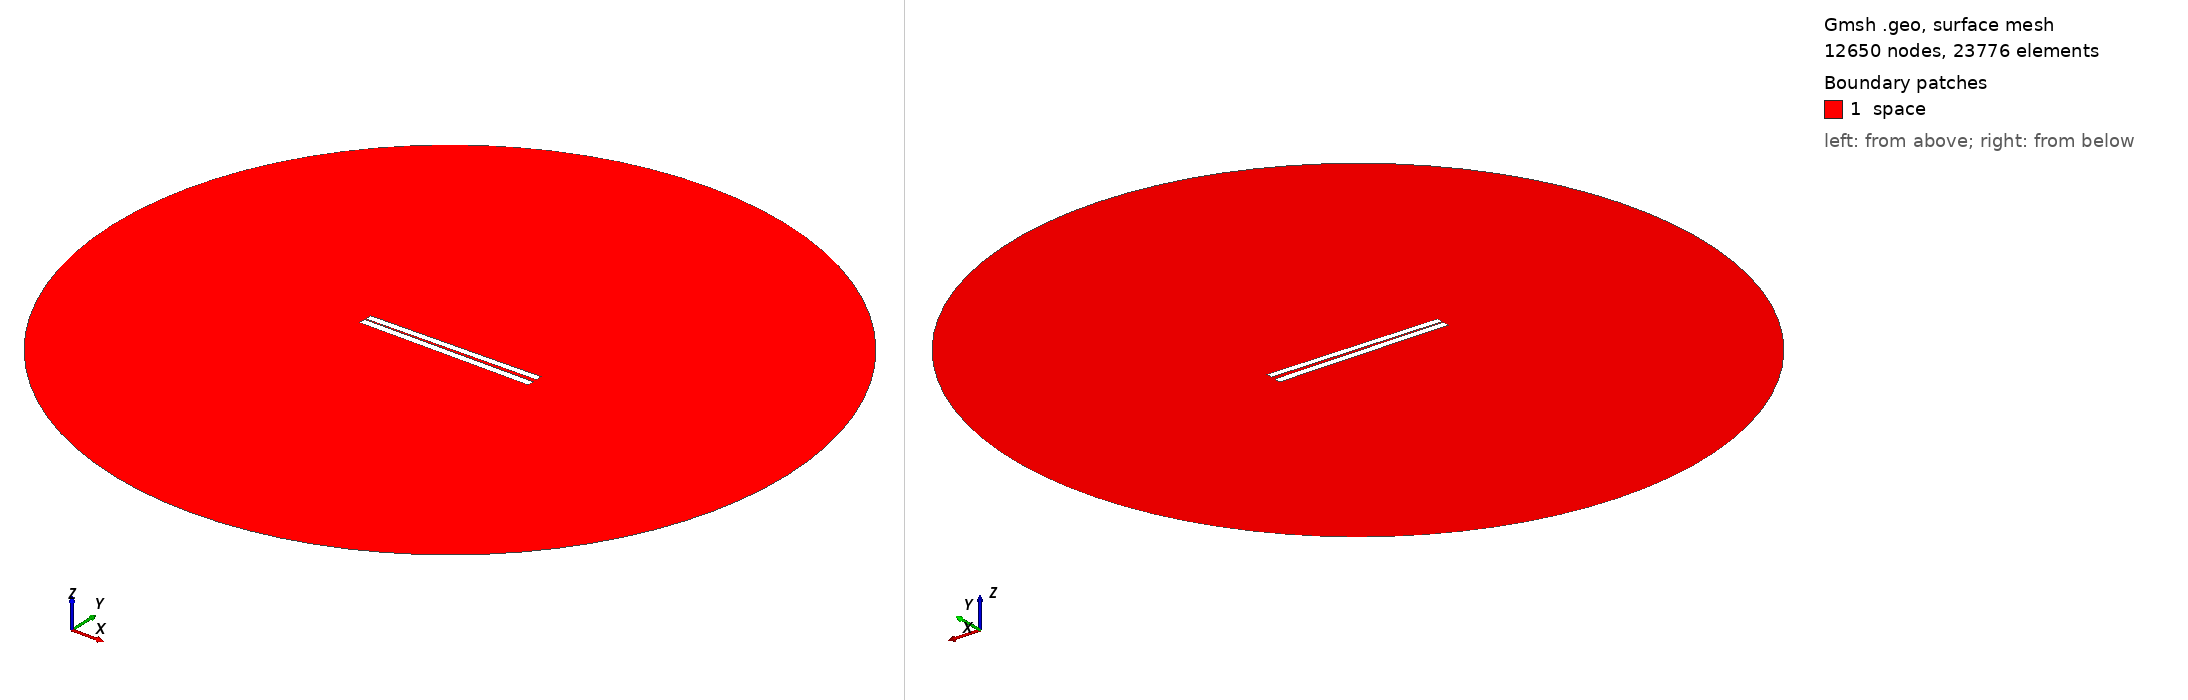

Gmsh geometry script, surface-meshed: 12650 nodes, 23776 surface elements. Boundary patches (legend numbers): 1 space. Left view from above one corner, right view from below the opposite corner. Legend entries are the model's physical surfaces. The drawing asked Gmsh for element sizes between 1% and 20% of the model's largest extent; the script's own settings can give other sizes.

=== 1.geo (drawn) ===
// Set the geometry kernel
SetFactory("OpenCASCADE");

//---------------------------------------
// Rectangles
//---------------------------------------

// Rectangle 1 (top)
Point(1) = {-49.9, 0.85, 0, 1.0};
Point(2) = {49.9, 0.85, 0, 1.0};
Point(3) = {49.9, 4.65, 0, 1.0};
Point(4) = {-49.9, 4.65, 0, 1.0};

Line(1) = {1, 2};
Line(2) = {2, 3};
Line(3) = {3, 4};
Line(4) = {4, 1};

Line Loop(1) = {1, 2, 3, 4};
Plane Surface(1) = {1};

Rotate { {0, 0, 1}, {0,  0.75,  0}, 0.017 } {
  Surface{1};
}

// Rectangle 2 (bottom)
Point(5) = {-50,-0.75, 0, 1.0};
Point(6) = { 50,-0.75, 0, 1.0};
Point(7) = { 50,-4.75, 0, 1.0};
Point(8) = {-50,-4.75, 0, 1.0};

Line(5) = {5, 6};
Line(6) = {6, 7};
Line(7) = {7, 8};
Line(8) = {8, 5};

Line Loop(2) = {5, 6, 7, 8};
Plane Surface(2) = {2}; 


//---------------------------------------
// Circle
//---------------------------------------

// Define points
Point(9) = {0, 0, 0};        // Center
Point(10) = {200, 0, 0};     // Start point
Point(11) = {0, 200, 0};     // 90 degrees
Point(12) = {-200, 0, 0};    // 180 degrees
Point(13) = {0, -200, 0};    // 270 degrees

// Define circle arcs (each needs start, center, end)
Circle(9) = {10, 9, 11};
Circle(10) = {11, 9, 12};
Circle(11) = {12, 9, 13};
Circle(12) = {13, 9, 10};

// Define curve loop and surface if needed
Curve Loop(3) = {9, 10, 11, 12};
Surface(3) = {3};

// Subtract Rectangles from Circle
BooleanDifference{ Surface{3}; Delete; }{ Surface{1}; Surface{2}; Delete; }

//---------------------------------------
// Transfinite Lines and Surface
//---------------------------------------
r = 7;
Transfinite Line {1, 3} = 50*r Using Progression 1;
Transfinite Line {2, 4} = 2*r Using Progression 1;
Transfinite Line {5, 7} = 50*r Using Progression 1;
Transfinite Line {6, 8} = 2*r Using Progression 1;
Transfinite Line {9, 10, 11, 12} = 20 Using Progression 1;

//---------------------------------------
// Define Physical Groups
//---------------------------------------                

//--- Physical Curves
// Physical groups for boundaries
Physical Line("force_segment", 10) = {1};
Physical Line("upper_plate", 11) = {2, 3, 4};
Physical Line("lower_plate", 12) = {5, 6, 7, 8};
Physical Line("boundary", 20) = {9, 10, 11, 12};

//--- Physical Surfaces
Physical Surface("space", 30) = {3};

//---------------------------------------
// 6. Generate the Mesh
//---------------------------------------
Mesh 2;  // 2D mesh generation
